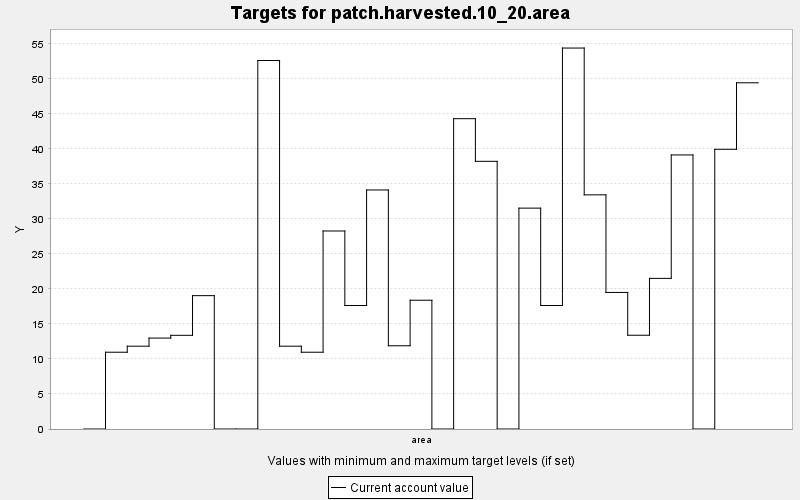

Source data for this figure (header and first rows):
TARGET, PERIOD, YEAR, PERIODWIDTH, MINIMUM, MAXIMUM, MINWEIGHT, MAXWEIGHT, CURRENT, SUMMARY
patch.harvested.10_20.area, 0, 0, 10.0, 0.0, 1.0, 0.001, 0.001, 0.0, 1.0
patch.harvested.10_20.area, 1, 10, 10.0, 0.0, 1.0, 0.001, 0.001, 10.96, 1.0
patch.harvested.10_20.area, 2, 20, 10.0, 0.0, 1.0, 0.001, 0.001, 11.82, 1.0
patch.harvested.10_20.area, 3, 30, 10.0, 0.0, 1.0, 0.001, 0.001, 12.98, 1.0
patch.harvested.10_20.area, 4, 40, 10.0, 0.0, 1.0, 0.001, 0.001, 13.38, 1.0
patch.harvested.10_20.area, 5, 50, 10.0, 0.0, 1.0, 0.001, 0.001, 19.04, 1.0
patch.harvested.10_20.area, 6, 60, 10.0, 0.0, 1.0, 0.001, 0.001, 0.0, 1.0
patch.harvested.10_20.area, 7, 70, 10.0, 0.0, 1.0, 0.001, 0.001, 0.0, 1.0
patch.harvested.10_20.area, 8, 80, 10.0, 0.0, 1.0, 0.001, 0.001, 52.62, 1.0
patch.harvested.10_20.area, 9, 90, 10.0, 0.0, 1.0, 0.001, 0.001, 11.82, 1.0
patch.harvested.10_20.area, 10, 100, 10.0, 0.0, 1.0, 0.001, 0.001, 10.96, 1.0
patch.harvested.10_20.area, 11, 110, 10.0, 0.0, 1.0, 0.001, 0.001, 28.27, 1.0
patch.harvested.10_20.area, 12, 120, 10.0, 0.0, 1.0, 0.001, 0.001, 17.63, 1.0
patch.harvested.10_20.area, 13, 130, 10.0, 0.0, 1.0, 0.001, 0.001, 34.13, 1.0
patch.harvested.10_20.area, 14, 140, 10.0, 0.0, 1.0, 0.001, 0.001, 11.88, 1.0
patch.harvested.10_20.area, 15, 150, 10.0, 0.0, 1.0, 0.001, 0.001, 18.39, 1.0
patch.harvested.10_20.area, 16, 160, 10.0, 0.0, 1.0, 0.001, 0.001, 0.0, 1.0
patch.harvested.10_20.area, 17, 170, 10.0, 0.0, 1.0, 0.001, 0.001, 44.31, 1.0
patch.harvested.10_20.area, 18, 180, 10.0, 0.0, 1.0, 0.001, 0.001, 38.22, 1.0
patch.harvested.10_20.area, 19, 190, 10.0, 0.0, 1.0, 0.001, 0.001, 0.0, 1.0
patch.harvested.10_20.area, 20, 200, 10.0, 0.0, 1.0, 0.001, 0.001, 31.54, 1.0
patch.harvested.10_20.area, 21, 210, 10.0, 0.0, 1.0, 0.001, 0.001, 17.63, 1.0
patch.harvested.10_20.area, 22, 220, 10.0, 0.0, 1.0, 0.001, 0.001, 54.39, 1.0
patch.harvested.10_20.area, 23, 230, 10.0, 0.0, 1.0, 0.001, 0.001, 33.43, 1.0
patch.harvested.10_20.area, 24, 240, 10.0, 0.0, 1.0, 0.001, 0.001, 19.5, 1.0
patch.harvested.10_20.area, 25, 250, 10.0, 0.0, 1.0, 0.001, 0.001, 13.39, 1.0
patch.harvested.10_20.area, 26, 260, 10.0, 0.0, 1.0, 0.001, 0.001, 21.5, 1.0
patch.harvested.10_20.area, 27, 270, 10.0, 0.0, 1.0, 0.001, 0.001, 39.13, 1.0
patch.harvested.10_20.area, 28, 280, 10.0, 0.0, 1.0, 0.001, 0.001, 0.0, 1.0
patch.harvested.10_20.area, 29, 290, 10.0, 0.0, 1.0, 0.001, 0.001, 39.94, 1.0
patch.harvested.10_20.area, 30, 300, 10.0, 0.0, 1.0, 0.001, 0.001, 49.43, 1.0
